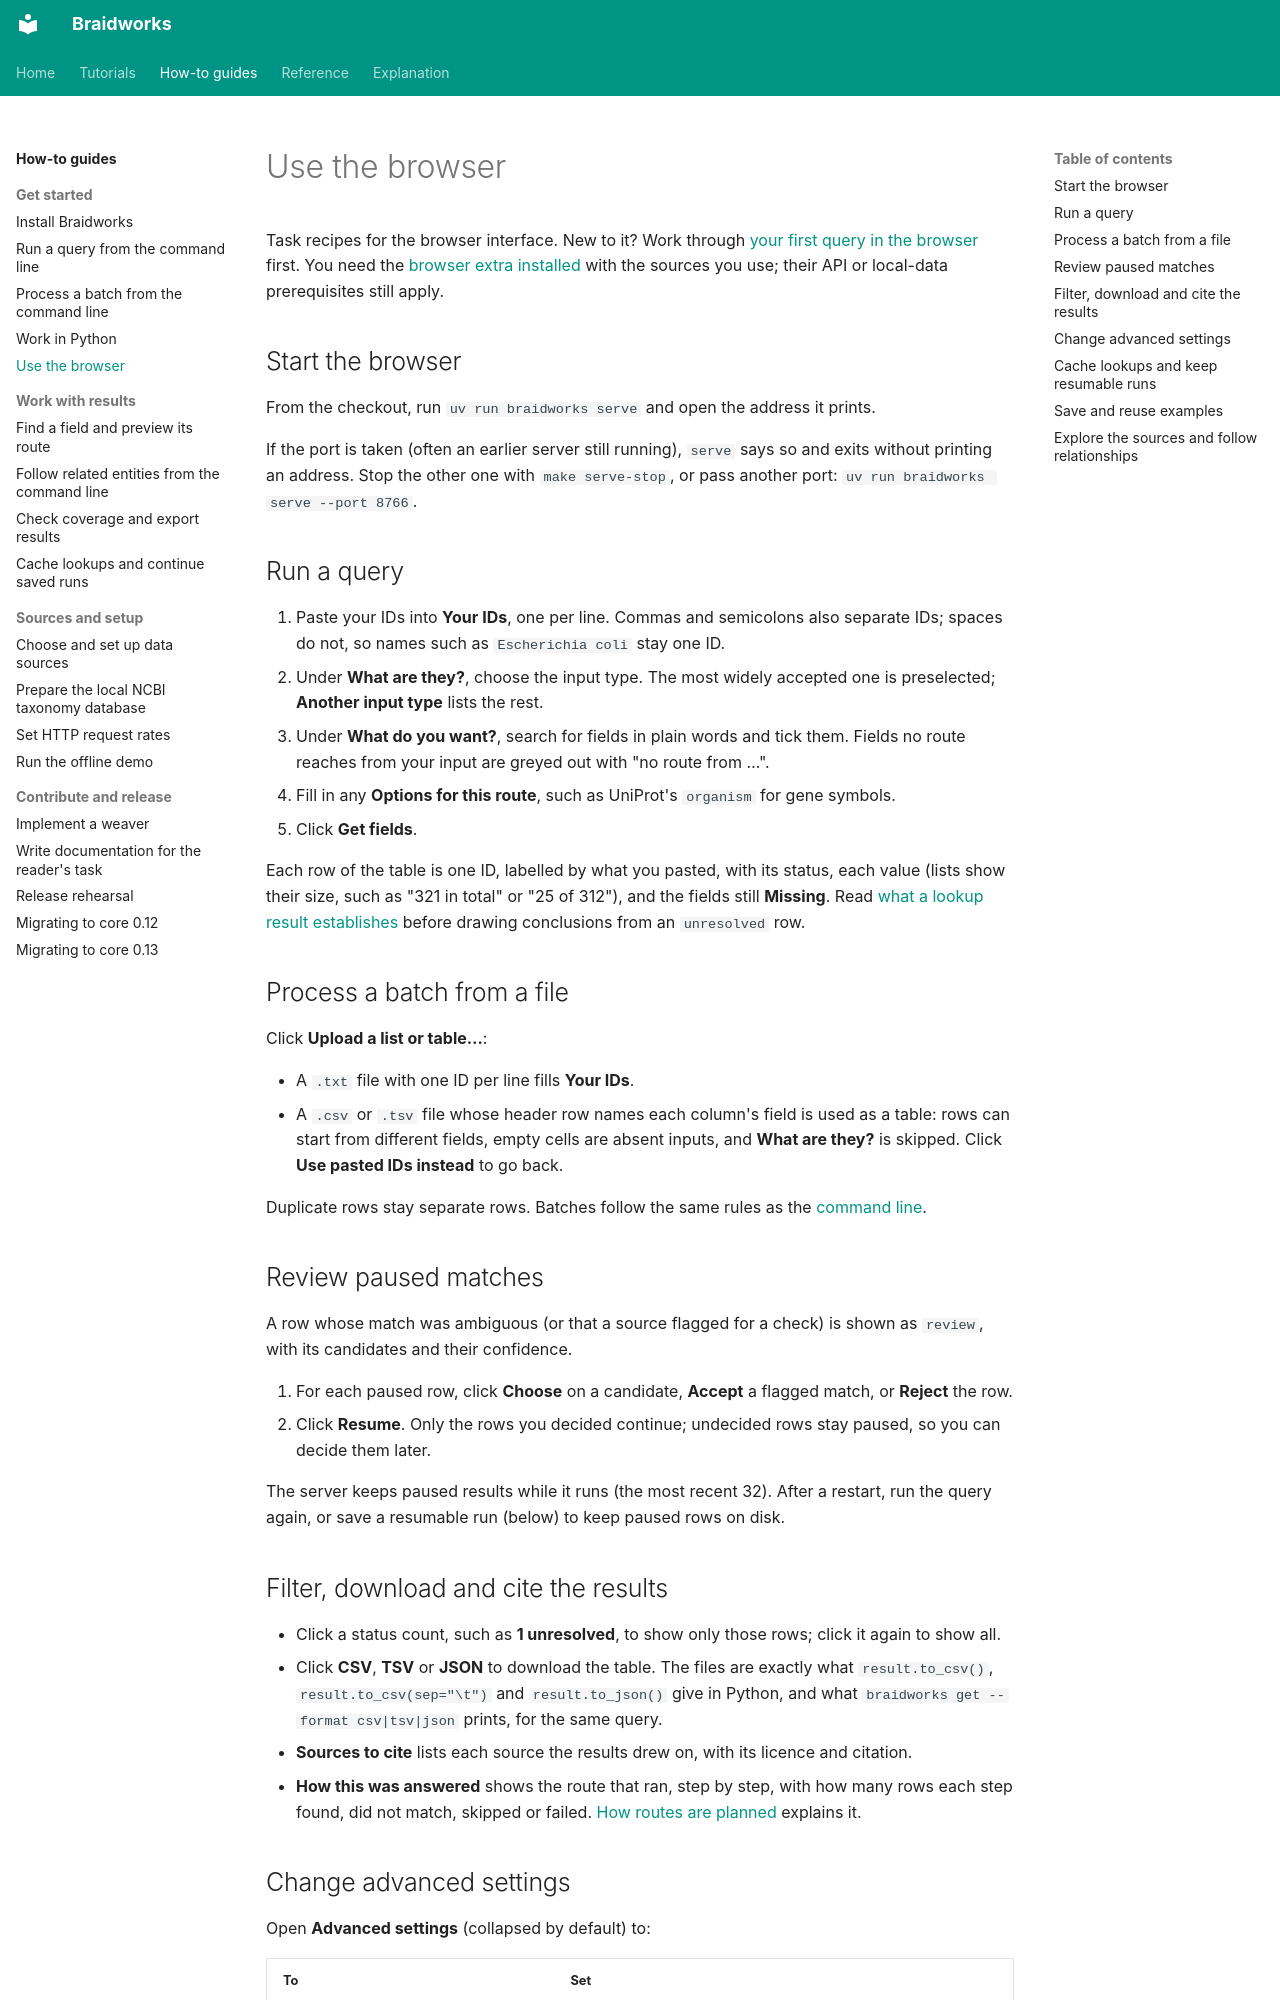

repository: rafaelmdc/braidworks · page: how-to/use-the-browser/index.html · generator: mkdocs

# Use the browser

Task recipes for the browser interface. New to it? Work through
[your first query in the browser](../tutorials/first-query-in-the-browser.md) first.
You need the [browser extra installed](install.md#start-the-browser) with the sources
you use; their API or local-data prerequisites still apply.

## Start the browser

From the checkout, run `uv run braidworks serve` and open the address it prints.

If the port is taken (often an earlier server still running), `serve` says so and
exits without printing an address. Stop the other one with `make serve-stop`, or pass
another port: `uv run braidworks serve --port 8766`.

## Run a query

1. Paste your IDs into **Your IDs**, one per line. Commas and semicolons also separate
   IDs; spaces do not, so names such as `Escherichia coli` stay one ID.
2. Under **What are they?**, choose the input type. The most widely accepted one is
   preselected; **Another input type** lists the rest.
3. Under **What do you want?**, search for fields in plain words and tick them. Fields
   no route reaches from your input are greyed out with "no route from …".
4. Fill in any **Options for this route**, such as UniProt's `organism` for gene
   symbols.
5. Click **Get fields**.

Each row of the table is one ID, labelled by what you pasted, with its status, each
value (lists show their size, such as "321 in total" or "25 of 312"), and the fields
still **Missing**. Read [what a lookup result establishes](../explanation/result-meaning.md)
before drawing conclusions from an `unresolved` row.

## Process a batch from a file

Click **Upload a list or table…**:

- A `.txt` file with one ID per line fills **Your IDs**.
- A `.csv` or `.tsv` file whose header row names each column's field is used as a table:
  rows can start from different fields, empty cells are absent inputs, and **What are
  they?** is skipped. Click **Use pasted IDs instead** to go back.

Duplicate rows stay separate rows. Batches follow the same rules as the
[command line](process-a-batch.md).

## Review paused matches

A row whose match was ambiguous (or that a source flagged for a check) is shown as
`review`, with its candidates and their confidence.

1. For each paused row, click **Choose** on a candidate, **Accept** a flagged match, or
   **Reject** the row.
2. Click **Resume**. Only the rows you decided continue; undecided rows stay paused, so
   you can decide them later.

The server keeps paused results while it runs (the most recent 32). After a restart,
run the query again, or save a resumable run (below) to keep paused rows on disk.

## Filter, download and cite the results

- Click a status count, such as **1 unresolved**, to show only those rows; click it
  again to show all.
- Click **CSV**, **TSV** or **JSON** to download the table. The files are exactly what
  `result.to_csv()`, `result.to_csv(sep="\t")` and `result.to_json()` give in Python, and
  what `braidworks get --format csv|tsv|json` prints, for the same query.
- **Sources to cite** lists each source the results drew on, with its licence and
  citation.
- **How this was answered** shows the route that ran, step by step, with how many rows
  each step found, did not match, skipped or failed. [How routes are planned](../explanation/how-routes-are-planned.md)
  explains it.
